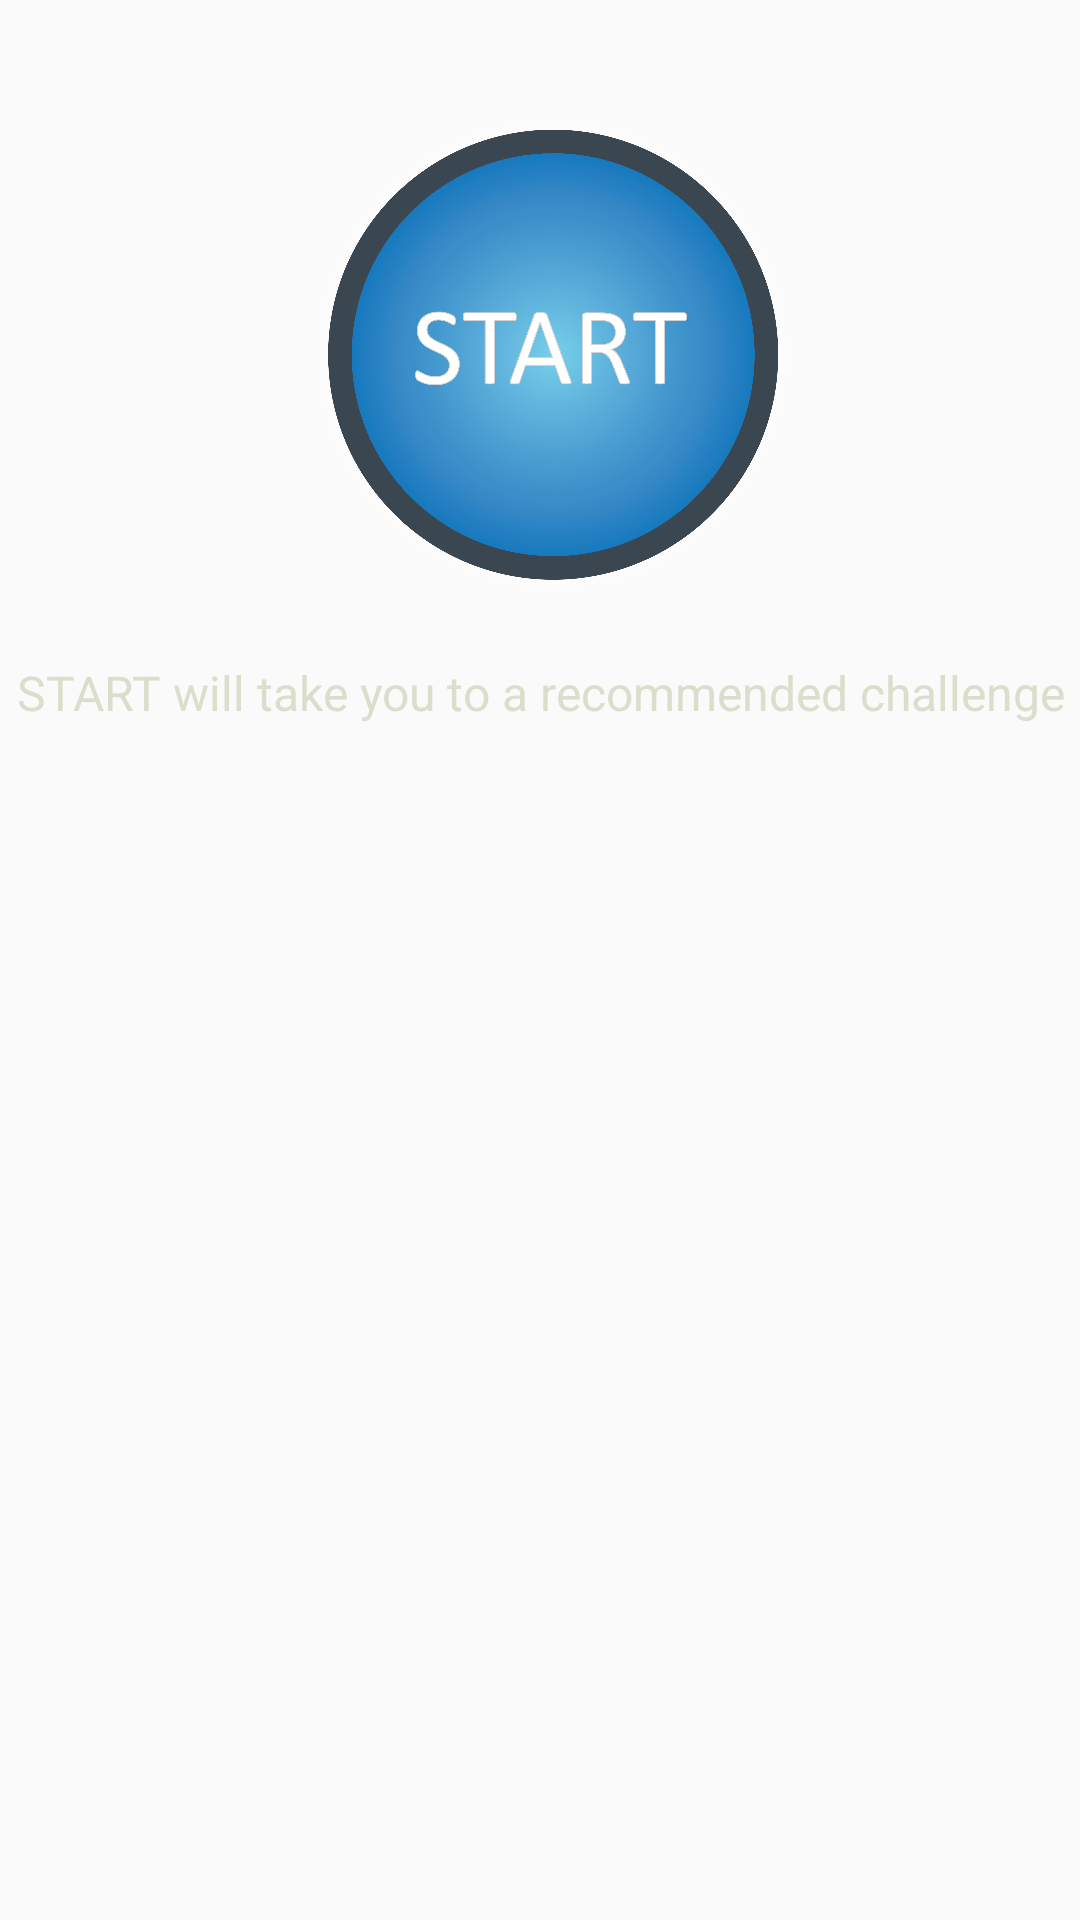

Reconstruct the res/layout file that produces this screen, plus the resources it refers to.
<!-- AndroidManifest.xml: application theme AppTheme -->
<!-- res/layout/start_btn_challange.xml -->
<?xml version="1.0" encoding="utf-8"?>
<LinearLayout xmlns:android="http://schemas.android.com/apk/res/android"
    xmlns:app="http://schemas.android.com/apk/res-auto"
    xmlns:tools="http://schemas.android.com/tools"
    android:orientation="vertical" android:layout_width="match_parent"
    android:layout_height="wrap_content"
    android:gravity="center_horizontal">

    <Button
        android:id="@+id/btn_startchallenge"
        android:layout_width="220dp"
        android:layout_height="220dp"
        android:largeHeap="true"
        android:hardwareAccelerated="false"
        android:background="@drawable/bnt_start_alt"
        android:gravity="center_vertical|center_horizontal"
        android:elevation="4dp"
        android:textColor="@color/title_text" />

    <TextView
        android:layout_width="match_parent"
        android:layout_height="wrap_content"
        android:id="@+id/textView2"
        android:text="@string/starttext"
        android:gravity="center_horizontal"
        android:textSize="16sp"
        android:textColor="@color/startdesc"
        android:background="@drawable/txt_start_rounded" />


</LinearLayout>
<!-- resources referenced by this layout -->
<resources>
  <color name="startdesc">#ddddcc</color>
  <color name="title_text">#ffffff</color>
  <!-- drawable bnt_start_alt: png bitmap (drawable-xxhdpi, 636939 bytes) -->
  <string name="starttext">START will take you to a recommended challenge</string>
  <style name="AppTheme" parent="Theme.AppCompat.Light.DarkActionBar">
          
          <item name="colorPrimary">@color/colorPrimary</item>
          <item name="colorPrimaryDark">@color/colorPrimaryDark</item>
          <item name="colorAccent">@color/colorAccent</item>
  
          <item name="android:actionOverflowButtonStyle">@style/MyActionButtonOverflow</item>
          <item name="android:textColorPrimary">?android:attr/textColorPrimaryInverse</item>
      </style>
  
  
      !-- Style to replace actionbar overflow icon. set item 'android:actionOverflowButtonStyle' in AppTheme --&gt;
  <color name="colorPrimary">#0072bc</color>
  <color name="colorPrimaryDark">#3a4650</color>
  <color name="colorAccent">#f7f11e</color>
  <style name="MyActionButtonOverflow" parent="android:style/Widget.Holo.Light.ActionButton.Overflow">
          <item name="android:src">@drawable/ic_menu_black_24dp</item>
          <item name="android:background">?android:attr/actionBarItemBackground</item>
          <item name="android:contentDescription">"Lala"</item>
      </style>
</resources>
